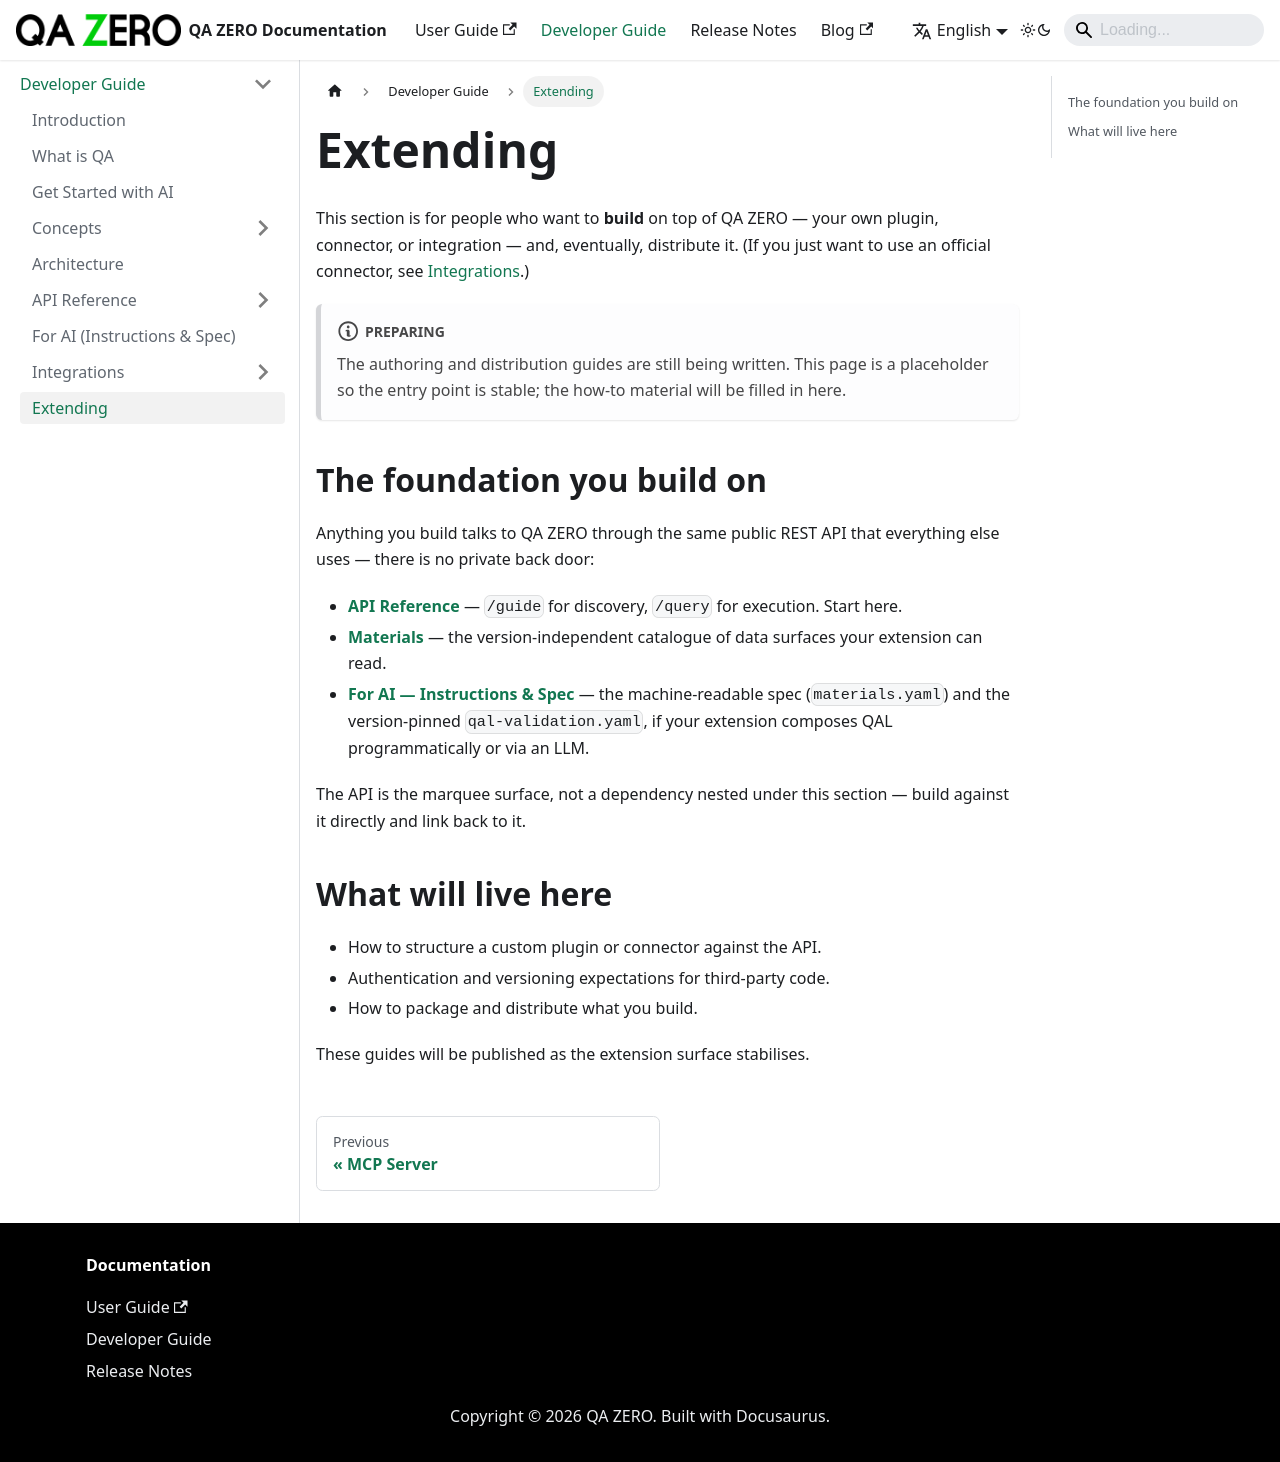

repository: quarka-org/docs.qazero.com · page: docs/developer-manual/extending/index.html · generator: docusaurus

---
id: extending-index
slug: /developer-manual/extending
title: Extending
sidebar_label: Extending
sidebar_position: 9
last_updated: 2026-07-01
---

# Extending

This section is for people who want to **build** on top of QA ZERO —
your own plugin, connector, or integration — and, eventually, distribute
it. (If you just want to use an official connector, see
[Integrations](../integrations/index.md).)

:::note Preparing
The authoring and distribution guides are still being written. This page
is a placeholder so the entry point is stable; the how-to material will
be filled in here.
:::

## The foundation you build on

Anything you build talks to QA ZERO through the same public REST API that
everything else uses — there is no private back door:

- **[API Reference](../api/index.md)** — `/guide` for discovery, `/query` for
  execution. Start here.
- **[Materials](../api/materials/index.md)** — the version-independent catalogue
  of data surfaces your extension can read.
- **[For AI — Instructions & Spec](../for-ai/index.md)** — the machine-readable
  spec (`materials.yaml`) and the version-pinned `qal-validation.yaml`,
  if your extension composes QAL programmatically or via an LLM.

The API is the marquee surface, not a dependency nested under this
section — build against it directly and link back to it.

## What will live here

- How to structure a custom plugin or connector against the API.
- Authentication and versioning expectations for third-party code.
- How to package and distribute what you build.

These guides will be published as the extension surface stabilises.
